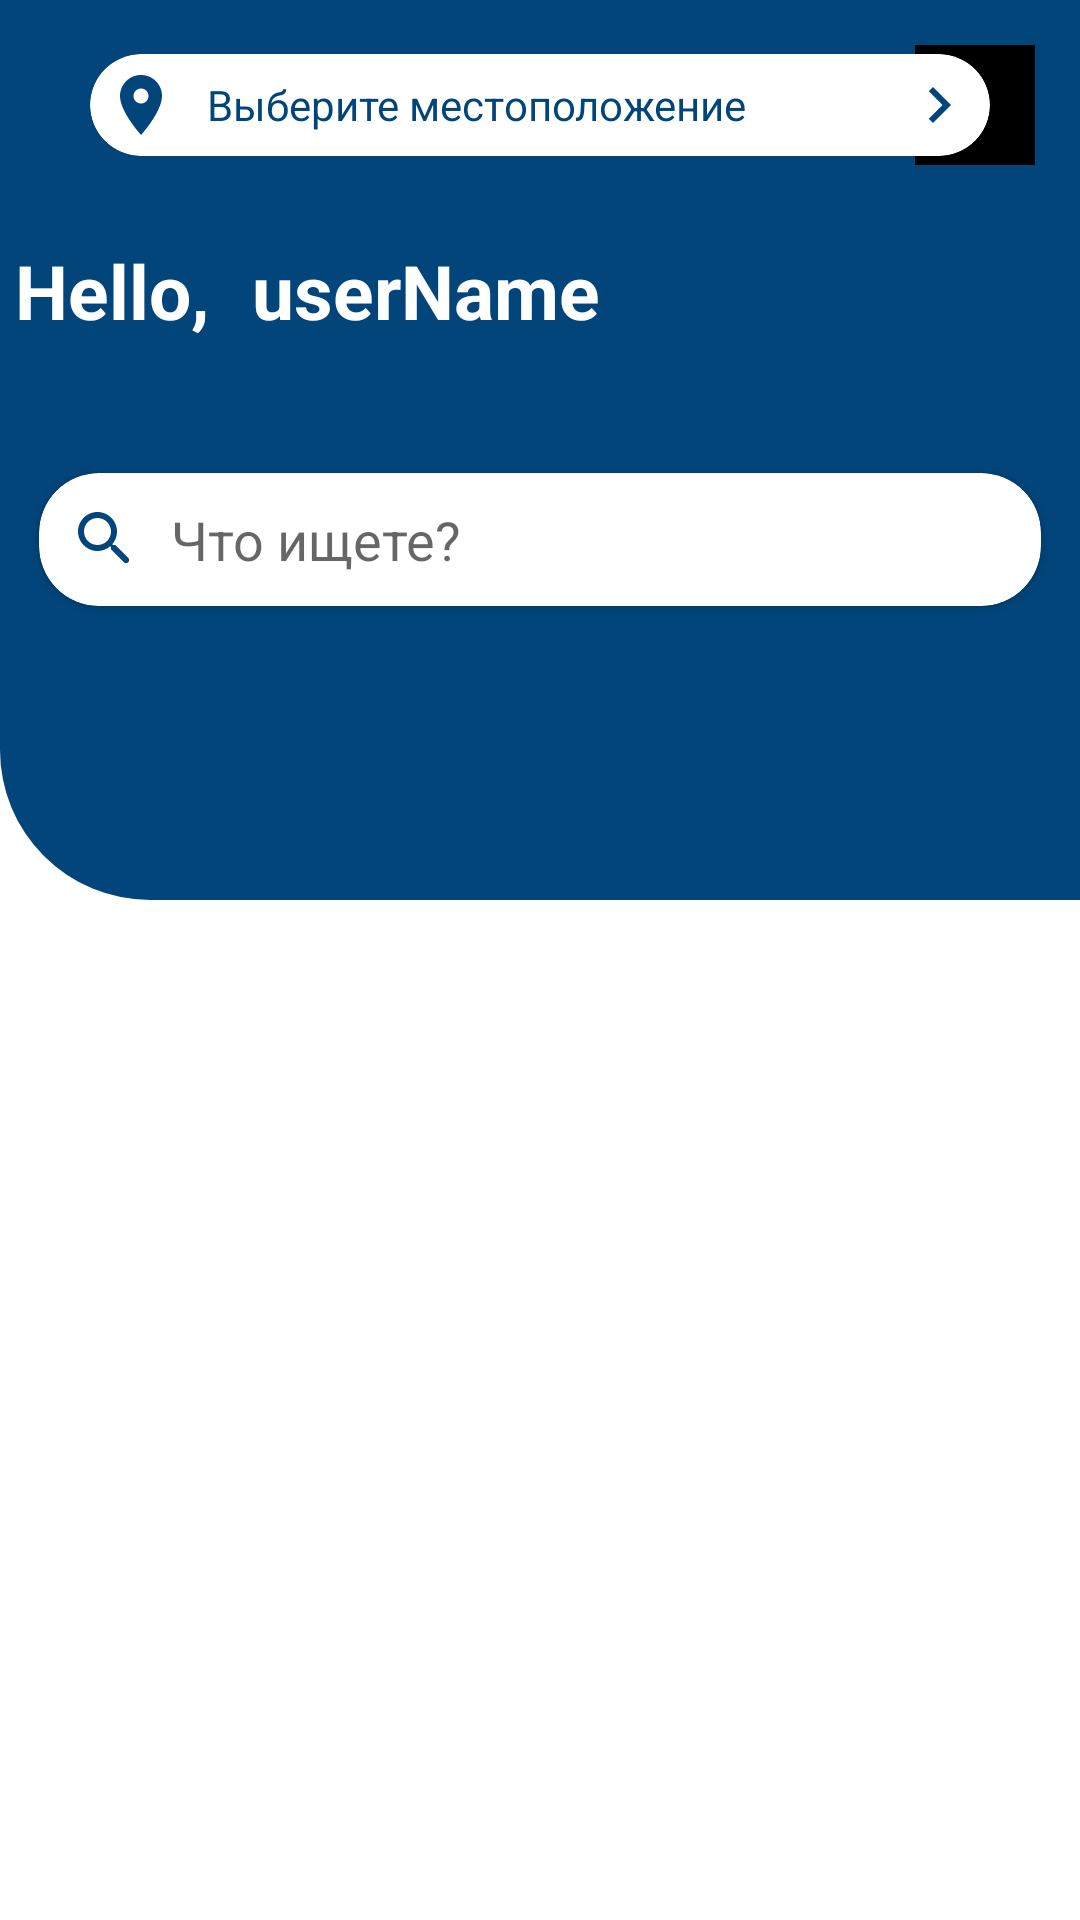

Layout XML and referenced resources for this Android screen:
<!-- AndroidManifest.xml: application theme Theme.Almasuapp -->
<!-- res/layout/fragment_home.xml -->
<?xml version="1.0" encoding="utf-8"?>
<LinearLayout xmlns:android="http://schemas.android.com/apk/res/android"
    xmlns:tools="http://schemas.android.com/tools"
    android:layout_width="match_parent"
    android:layout_height="match_parent"
    android:orientation="vertical"
    xmlns:app="http://schemas.android.com/apk/res-auto"
    tools:context=".fragments.HomeFragment">

    <RelativeLayout
        android:id="@+id/toolbarRl"
        android:layout_width="match_parent"
        android:layout_height="300dp"
        android:background="@drawable/homeshape_toolbar">

        <com.google.android.material.card.MaterialCardView
            android:layout_width="300dp"
            android:layout_height="wrap_content"
            android:layout_alignParentStart="true"
            android:layout_marginStart="30dp"
            android:layout_marginTop="18dp"
            android:layout_marginEnd="18dp"
            android:layout_marginBottom="18dp"
            android:clickable="true"
            android:focusable="true"
            android:foreground="?selectableItemBackground"
            app:cardCornerRadius="20dp"
            app:contentPadding="5dp">

            <TextView
                android:id="@+id/locationSelectTv"
                android:layout_width="match_parent"
                android:layout_height="wrap_content"
                android:drawableStart="@drawable/location"
                android:drawableEnd="@drawable/ic_next"
                android:drawablePadding="10dp"
                android:textColor="#02457A"
                android:gravity="center_vertical"
                android:text="Выберите местоположение"/>

        </com.google.android.material.card.MaterialCardView>

        <com.google.android.material.imageview.ShapeableImageView
            android:id="@+id/profileIv"
            android:layout_width="70dp"
            android:layout_height="70dp"
            android:layout_alignParentTop="true"
            android:layout_alignParentEnd="true"
            android:scaleType="centerCrop"
            android:background="#000"
            android:padding="15dp"
            android:src="@drawable/ic_person"
            app:shapeAppearanceOverlay="@style/ImageStyle_Circle" />

        <RelativeLayout
            android:layout_width="350dp"
            android:layout_height="wrap_content"
            android:layout_centerHorizontal="true"
            android:layout_below="@id/profileIv">

            <TextView
                android:id="@+id/Hello"
                android:layout_width="wrap_content"
                android:layout_height="wrap_content"
                android:layout_marginTop="10dp"
                android:text="Hello, "
                android:textColorHint="@color/white"
                android:textColor="#ffff"
                android:textSize="25sp"
                android:textStyle="bold" />

            <TextView
                android:id="@+id/username"
                android:layout_width="wrap_content"
                android:layout_height="wrap_content"
                android:layout_below="@id/Hello"
                android:layout_alignParentTop="true"
                android:layout_alignParentEnd="true"
                android:layout_marginTop="10dp"
                android:layout_marginStart="8dp"
                android:layout_toEndOf="@id/Hello"
                android:hint="userName"
                android:textColor="#ffff"
                android:textColorHint="@color/white"
                android:textSize="25sp"
                android:textStyle="bold" />

            <com.google.android.material.card.MaterialCardView
                android:id="@+id/searchCv"
                android:layout_width="match_parent"
                android:layout_height="wrap_content"
                android:layout_below="@id/username"
                app:cardCornerRadius="20dp"
                app:cardUseCompatPadding="true"
                android:layout_marginTop="35dp">

                <EditText
                    android:id="@+id/searchEt"
                    android:layout_width="match_parent"
                    android:layout_height="wrap_content"
                    android:background="@android:color/transparent"
                    android:hint="Что ищете?"
                    android:drawablePadding="10dp"
                    android:padding="10dp"
                    android:drawableStart="@drawable/ic_search"/>

            </com.google.android.material.card.MaterialCardView>

        </RelativeLayout>

    </RelativeLayout>

    <androidx.recyclerview.widget.RecyclerView
        android:id="@+id/adsRv"
        android:layout_width="match_parent"
        android:layout_height="match_parent"
        app:layoutManager="androidx.recyclerview.widget.GridLayoutManager"
        tools:listitem="@layout/row_ads_list"
        app:spanCount="2"/>

</LinearLayout>
<!-- res/layout/row_ads_list.xml (included above) -->
<?xml version="1.0" encoding="utf-8"?>
<com.google.android.material.card.MaterialCardView xmlns:android="http://schemas.android.com/apk/res/android"
    xmlns:app="http://schemas.android.com/apk/res-auto"
    android:layout_width="match_parent"
    android:layout_height="wrap_content"
    android:adjustViewBounds="true"
    android:orientation="horizontal"
    app:cardCornerRadius="10dp"
    android:background="@drawable/search_bkg"
    app:cardUseCompatPadding="true">

    <RelativeLayout
        android:id="@+id/profileRequestRv"
        android:layout_width="200dp"
        android:layout_height="wrap_content"
        android:background="@drawable/category_bkg"
        app:layout_constraintEnd_toEndOf="parent"
        app:layout_constraintStart_toStartOf="parent">

        <com.google.android.material.imageview.ShapeableImageView
            android:id="@+id/imageIv"
            android:layout_width="150dp"
            android:layout_height="150dp"
            android:layout_centerHorizontal="true"
            android:adjustViewBounds="true"
            android:src="@drawable/image" />

        <TextView
            android:id="@+id/nameServiceTv"
            android:layout_width="300dp"
            android:layout_height="wrap_content"
            android:layout_below="@id/imageIv"
            android:layout_marginStart="18dp"
            android:hint="simpleTitleRequest"
            android:textColor="@color/blue_200"
            android:textColorHint="@color/blue_200"
            android:textSize="12sp"
            android:ellipsize="end"
            android:maxLines="2"
            android:textStyle="bold" />

        <TextView
            android:id="@+id/skills"
            style="@style/TextAppearance.MaterialComponents.Body1"
            android:layout_width="wrap_content"
            android:layout_height="25dp"
            android:layout_below="@id/nameServiceTv"
            android:layout_marginStart="18dp"
            android:layout_marginTop="3dp"
            android:background="@drawable/lavender_border"
            android:backgroundTint="@color/blue_200"
            android:hint="skills"
            android:padding="5dp"
            android:textColor="@color/white"
            android:textColorHint="@color/white"
            android:textSize="10sp"
            android:textStyle="bold" />

        <TextView
            android:id="@+id/dateTv"
            style="@style/TextAppearance.MaterialComponents.Caption"
            android:layout_width="wrap_content"
            android:layout_height="wrap_content"
            android:layout_marginTop="4dp"
            android:textSize="10sp"
            android:layout_alignParentStart="true"
            android:text="dd/MM/yyyy"
            android:layout_below="@id/skills"
            android:layout_marginStart="18dp"/>

        <com.google.android.material.imageview.ShapeableImageView
            android:id="@+id/profileIv"
            android:layout_width="30dp"
            android:layout_height="30dp"
            android:layout_below="@id/dateTv"
            android:layout_marginStart="15dp"
            android:layout_marginTop="5dp"
            android:background="#000"
            android:padding="3dp"
            android:scaleType="centerCrop"
            android:src="@drawable/ic_person"
            app:shapeAppearanceOverlay="@style/ImageStyle_Circle" />

        <TextView
            android:id="@+id/userName"
            android:layout_width="wrap_content"
            android:layout_height="wrap_content"
            android:layout_below="@id/dateTv"
            android:layout_marginStart="5dp"
            android:layout_toEndOf="@id/profileIv"
            android:layout_marginTop="5dp"
            android:hint="userName"
            android:textColor="@color/blue_200"
            android:textColorHint="@color/blue_200"
            android:textSize="12sp"
            android:textStyle="bold" />

        <TextView
            android:id="@+id/locationTv"
            style="@style/TextAppearance.AppCompat.Body1"
            android:layout_width="match_parent"
            android:layout_height="wrap_content"
            android:layout_below="@id/userName"
            android:layout_marginStart="5dp"
            android:layout_toEndOf="@id/profileIv"
            android:drawableStart="@drawable/location"
            android:hint="location"
            android:maxLines="1"
            android:ellipsize="end"
            android:textColor="@color/blue_200"
            android:textColorHint="@color/blue_200"
            android:textSize="10dp" />

    </RelativeLayout>


</com.google.android.material.card.MaterialCardView>
<!-- resources referenced by this layout -->
<resources>
  <color name="blue_200">#02457A</color>
  <color name="white">#FFFFFFFF</color>
  <!-- drawable category_bkg (drawable) -->
  <?xml version="1.0" encoding="utf-8"?>
  <shape xmlns:android="http://schemas.android.com/apk/res/android"
      android:shape="rectangle">
  
      <solid android:color="#F8F8F8"/>
  
      <corners
          android:radius="20dp"/>
  </shape>
  <!-- drawable homeshape_toolbar (drawable) -->
  <?xml version="1.0" encoding="utf-8"?>
  <shape xmlns:android="http://schemas.android.com/apk/res/android"
      android:shape="rectangle">
  
      <solid android:color="@color/blue_200"/>
  
      <corners
          android:radius="50dp"
          android:bottomRightRadius="0dp"
          android:topLeftRadius="0dp"
          android:topRightRadius="0dp"/>
  </shape>
  <!-- drawable ic_next (drawable) -->
  <vector android:height="24dp" android:tint="#02457A"
      android:viewportHeight="24" android:viewportWidth="24"
      android:width="24dp" xmlns:android="http://schemas.android.com/apk/res/android">
      <path android:fillColor="@android:color/white" android:pathData="M10,6L8.59,7.41 13.17,12l-4.58,4.59L10,18l6,-6z"/>
  </vector>
  <!-- drawable ic_search (drawable) -->
  <vector android:height="24dp" android:tint="@color/blue_200"
      android:viewportHeight="24" android:viewportWidth="24"
      android:width="24dp" xmlns:android="http://schemas.android.com/apk/res/android">
      <path android:fillColor="@android:color/white" android:pathData="M15.5,14h-0.79l-0.28,-0.27c1.2,-1.4 1.82,-3.31 1.48,-5.34 -0.47,-2.78 -2.79,-5 -5.59,-5.34 -4.23,-0.52 -7.79,3.04 -7.27,7.27 0.34,2.8 2.56,5.12 5.34,5.59 2.03,0.34 3.94,-0.28 5.34,-1.48l0.27,0.28v0.79l4.25,4.25c0.41,0.41 1.08,0.41 1.49,0 0.41,-0.41 0.41,-1.08 0,-1.49L15.5,14zM9.5,14C7.01,14 5,11.99 5,9.5S7.01,5 9.5,5 14,7.01 14,9.5 11.99,14 9.5,14z"/>
  </vector>
  <!-- drawable image: png bitmap (drawable, 6242 bytes) -->
  <!-- drawable lavender_border (drawable) -->
  <?xml version="1.0" encoding="utf-8"?>
  <shape xmlns:android="http://schemas.android.com/apk/res/android"
      android:shape="rectangle">
  
      <stroke
          android:width="2dp"
          android:color="#C3C6C9"/>
  
      <corners
          android:radius="20dp"/>
  
  </shape>
  <!-- drawable location (drawable) -->
  <vector android:height="24dp" android:tint="@color/blue_200"
      android:viewportHeight="24" android:viewportWidth="24"
      android:width="24dp" xmlns:android="http://schemas.android.com/apk/res/android">
      <path android:fillColor="@android:color/white" android:pathData="M12,2C8.13,2 5,5.13 5,9c0,5.25 7,13 7,13s7,-7.75 7,-13c0,-3.87 -3.13,-7 -7,-7zM12,11.5c-1.38,0 -2.5,-1.12 -2.5,-2.5s1.12,-2.5 2.5,-2.5 2.5,1.12 2.5,2.5 -1.12,2.5 -2.5,2.5z"/>
  </vector>
  <!-- drawable search_bkg (drawable) -->
  <?xml version="1.0" encoding="utf-8"?>
  <shape xmlns:android="http://schemas.android.com/apk/res/android"
      android:shape="rectangle"
      android:tint="@color/white">
  
      <stroke
          android:color="#C3C6C9"/>
  
      <corners
          android:radius="20dp"/>
  
  </shape>
  <style name="Theme.Almasuapp" parent="Theme.MaterialComponents.DayNight.DarkActionBar">
          
          <item name="colorPrimary">#02457A</item>
          <item name="colorPrimaryVariant">@color/white</item>
          <item name="colorOnPrimary">@color/white</item>
          
          <item name="colorSecondary">@color/blue_200</item>
          <item name="colorSecondaryVariant">@color/teal_700</item>
          <item name="colorOnSecondary">@color/black</item>
          
          <item name="android:statusBarColor" tools:targetApi="l">?attr/colorPrimaryVariant</item>
          
      </style>
  <color name="teal_700">#FF018786</color>
  <color name="black">#FF000000</color>
</resources>
